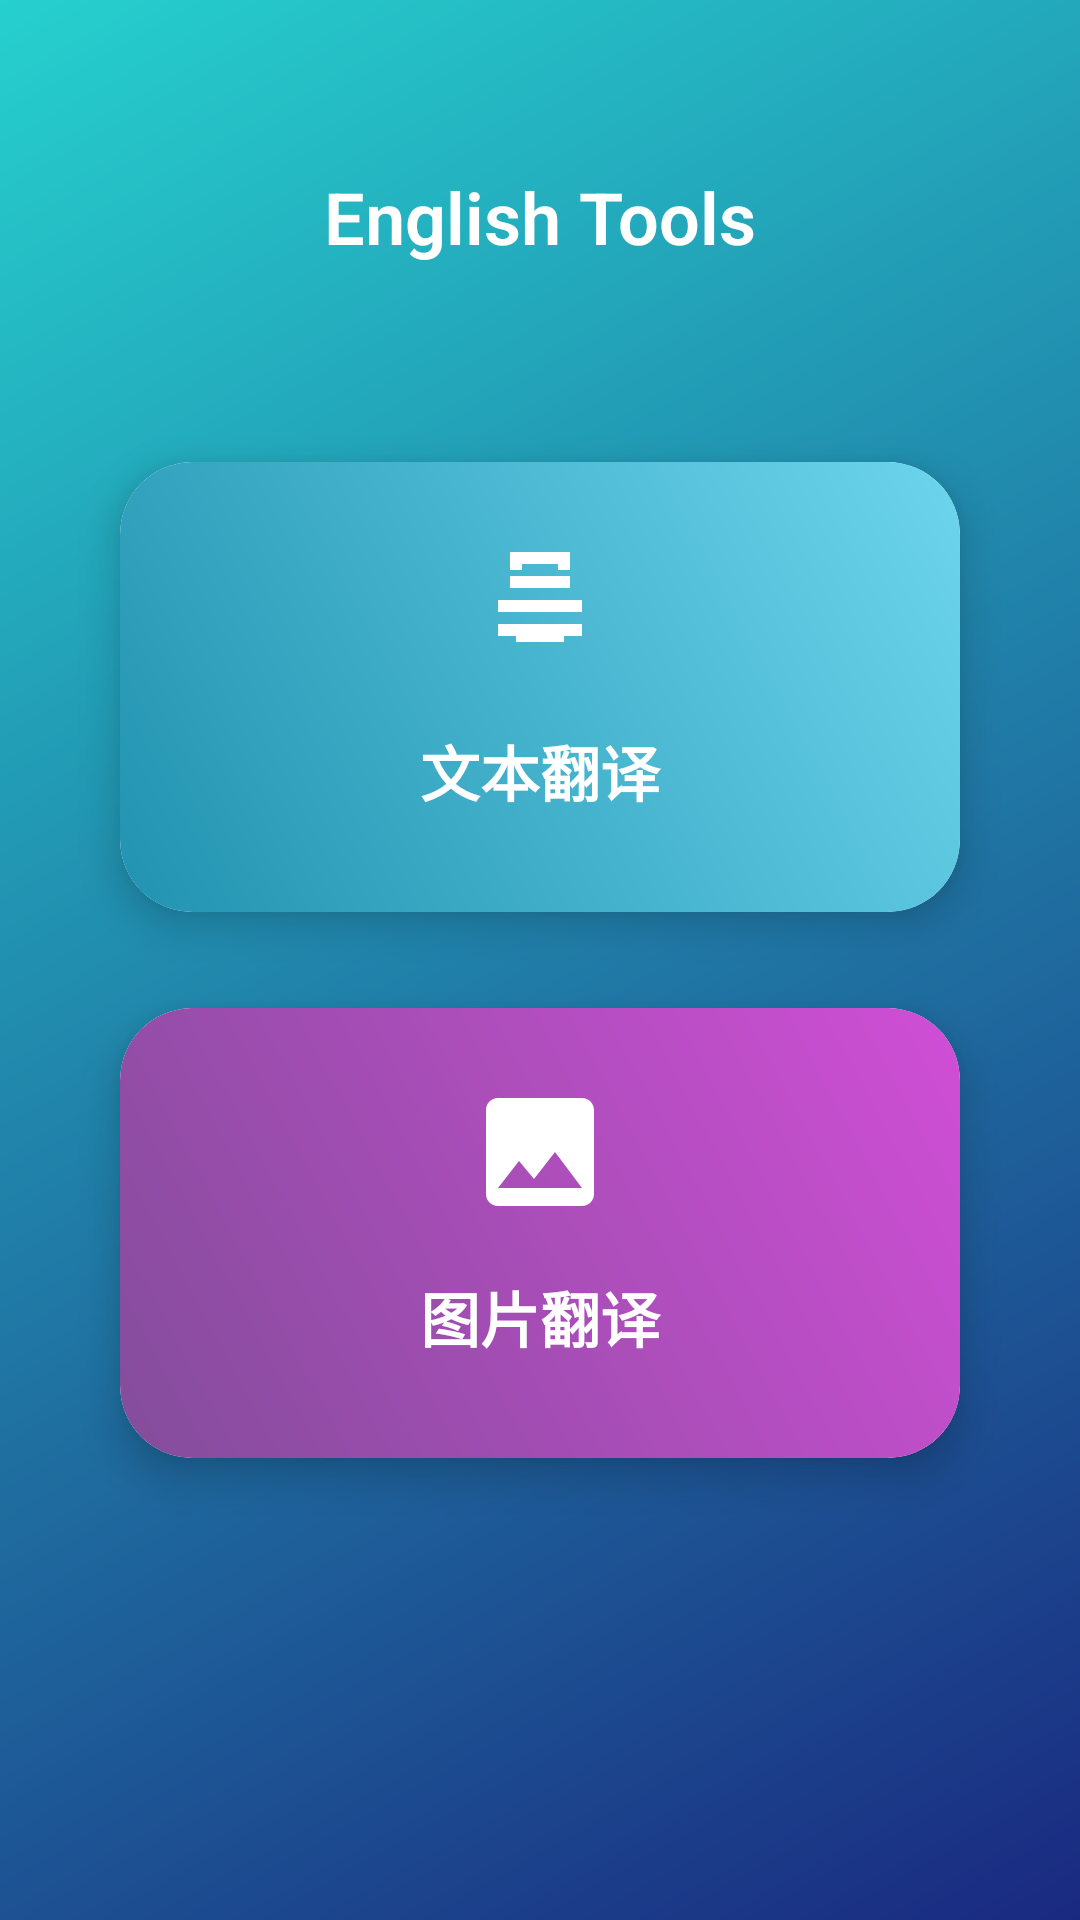

Write the Android layout XML for this screen, with the resource values it uses.
<!-- AndroidManifest.xml: application theme Theme.EnglishTools -->
<!-- res/layout/fragment_youdao.xml -->
<?xml version="1.0" encoding="utf-8"?>
<layout xmlns:android="http://schemas.android.com/apk/res/android"
    xmlns:app="http://schemas.android.com/apk/res-auto"
    xmlns:tools="http://schemas.android.com/tools">

    <androidx.constraintlayout.widget.ConstraintLayout
        android:layout_width="match_parent"
        android:layout_height="match_parent"
        android:background="@drawable/bg_gradient"
        android:padding="24dp"
        tools:context=".ui.youdao.YoudaoFragment">

        
        <TextView
            android:layout_width="wrap_content"
            android:layout_height="wrap_content"
            android:text="@string/app_name"
            android:textColor="#FFFFFF"
            android:textSize="24sp"
            android:textStyle="bold"
            android:fontFamily="sans-serif-light"
            app:layout_constraintEnd_toEndOf="parent"
            app:layout_constraintStart_toStartOf="parent"
            app:layout_constraintTop_toTopOf="parent"
            android:layout_marginTop="32dp" />

        
        <androidx.cardview.widget.CardView
            android:id="@+id/cardTextTranslation"
            android:layout_width="0dp"
            android:layout_height="150dp"
            android:layout_margin="16dp"
            app:cardCornerRadius="24dp"
            app:cardElevation="8dp"
            app:cardBackgroundColor="#FFFFFF"
            app:layout_constraintBottom_toTopOf="@id/cardImageTranslation"
            app:layout_constraintEnd_toEndOf="parent"
            app:layout_constraintStart_toStartOf="parent"
            app:layout_constraintTop_toTopOf="parent"
            app:layout_constraintVertical_chainStyle="packed">

            <Button
                android:id="@+id/btnTextTranslation"
                android:layout_width="match_parent"
                android:layout_height="match_parent"
                android:background="@drawable/bg_gradient_btn_blue"
                android:text="文本翻译"
                android:textColor="#FFFFFF"
                android:textSize="20sp"
                android:textStyle="bold"
                android:drawableTop="@drawable/ic_text_translation"
                android:drawablePadding="8dp"
                android:padding="24dp"
                android:stateListAnimator="@null" />
        </androidx.cardview.widget.CardView>

        
        <androidx.cardview.widget.CardView
            android:id="@+id/cardImageTranslation"
            android:layout_width="0dp"
            android:layout_height="150dp"
            android:layout_margin="16dp"
            app:cardCornerRadius="24dp"
            app:cardElevation="8dp"
            app:cardBackgroundColor="#FFFFFF"
            app:layout_constraintBottom_toBottomOf="parent"
            app:layout_constraintEnd_toEndOf="parent"
            app:layout_constraintStart_toStartOf="parent"
            app:layout_constraintTop_toBottomOf="@id/cardTextTranslation">

            <Button
                android:id="@+id/btnImageTranslation"
                android:layout_width="match_parent"
                android:layout_height="match_parent"
                android:background="@drawable/bg_gradient_btn_purple"
                android:text="图片翻译"
                android:textColor="#FFFFFF"
                android:textSize="20sp"
                android:textStyle="bold"
                android:drawableTop="@drawable/ic_image_translation"
                android:drawablePadding="8dp"
                android:padding="24dp"
                android:stateListAnimator="@null" />
        </androidx.cardview.widget.CardView>

    </androidx.constraintlayout.widget.ConstraintLayout>
</layout>
<!-- resources referenced by this layout -->
<resources>
  <!-- drawable bg_gradient (drawable) -->
  <?xml version="1.0" encoding="utf-8"?>
  <shape xmlns:android="http://schemas.android.com/apk/res/android">
      <gradient
          android:startColor="#1A2980"
          android:endColor="#26D0CE"
          android:angle="135"/>
  </shape>
  <!-- drawable bg_gradient_btn_blue (drawable) -->
  <?xml version="1.0" encoding="utf-8"?>
  <shape xmlns:android="http://schemas.android.com/apk/res/android">
      <corners android:radius="24dp"/>
      <gradient
          android:startColor="#2193b0"
          android:endColor="#6dd5ed"
          android:angle="45"/>
  </shape>
  <!-- drawable bg_gradient_btn_purple (drawable) -->
  <?xml version="1.0" encoding="utf-8"?>
  <shape xmlns:android="http://schemas.android.com/apk/res/android">
      <corners android:radius="24dp"/>
      <gradient
          android:startColor="#834d9b"
          android:endColor="#d04ed6"
          android:angle="45"/>
  </shape>
  <!-- drawable ic_image_translation (drawable) -->
  <vector xmlns:android="http://schemas.android.com/apk/res/android"
      android:width="48dp"
      android:height="48dp"
      android:viewportWidth="24"
      android:viewportHeight="24">
      <path
          android:fillColor="#FFFFFF"
          android:pathData="M21,19V5c0,-1.1 -0.9,-2 -2,-2H5c-1.1,0 -2,0.9 -2,2v14c0,1.1 0.9,2 2,2h14c1.1,0 2,-0.9 2,-2zM8.5,13.5l2.5,3.01L14.5,12l4.5,6H5l3.5,-4.5z"/>
  </vector>
  <!-- drawable ic_text_translation (drawable) -->
  <vector xmlns:android="http://schemas.android.com/apk/res/android"
      android:width="48dp"
      android:height="48dp"
      android:viewportWidth="24"
      android:viewportHeight="24">
      <path
          android:fillColor="#FFFFFF"
          android:pathData="M5,15v2h14v-2H5zM16,18v-2H8v2h8zM7,9h10V7H7v2zm8,-4V5H9v1H7V3h10v3h-2zM5,11v2h14v-2H5z"/>
  </vector>
  <string name="app_name">English Tools</string>
  <style name="Theme.EnglishTools" parent="Theme.AppCompat.Light.NoActionBar">
          <item name="colorPrimary">@color/purple_500</item>
          <item name="colorPrimaryDark">@color/purple_700</item>
          <item name="colorAccent">@color/teal_200</item>
      </style>
  <!-- not gathered from this repository: default colours our renderer supplied (Android Studio template values) -->
  <color name="purple_500">#FF6200EE</color>
  <color name="purple_700">#FF3700B3</color>
  <color name="teal_200">#FF03DAC5</color>
</resources>
